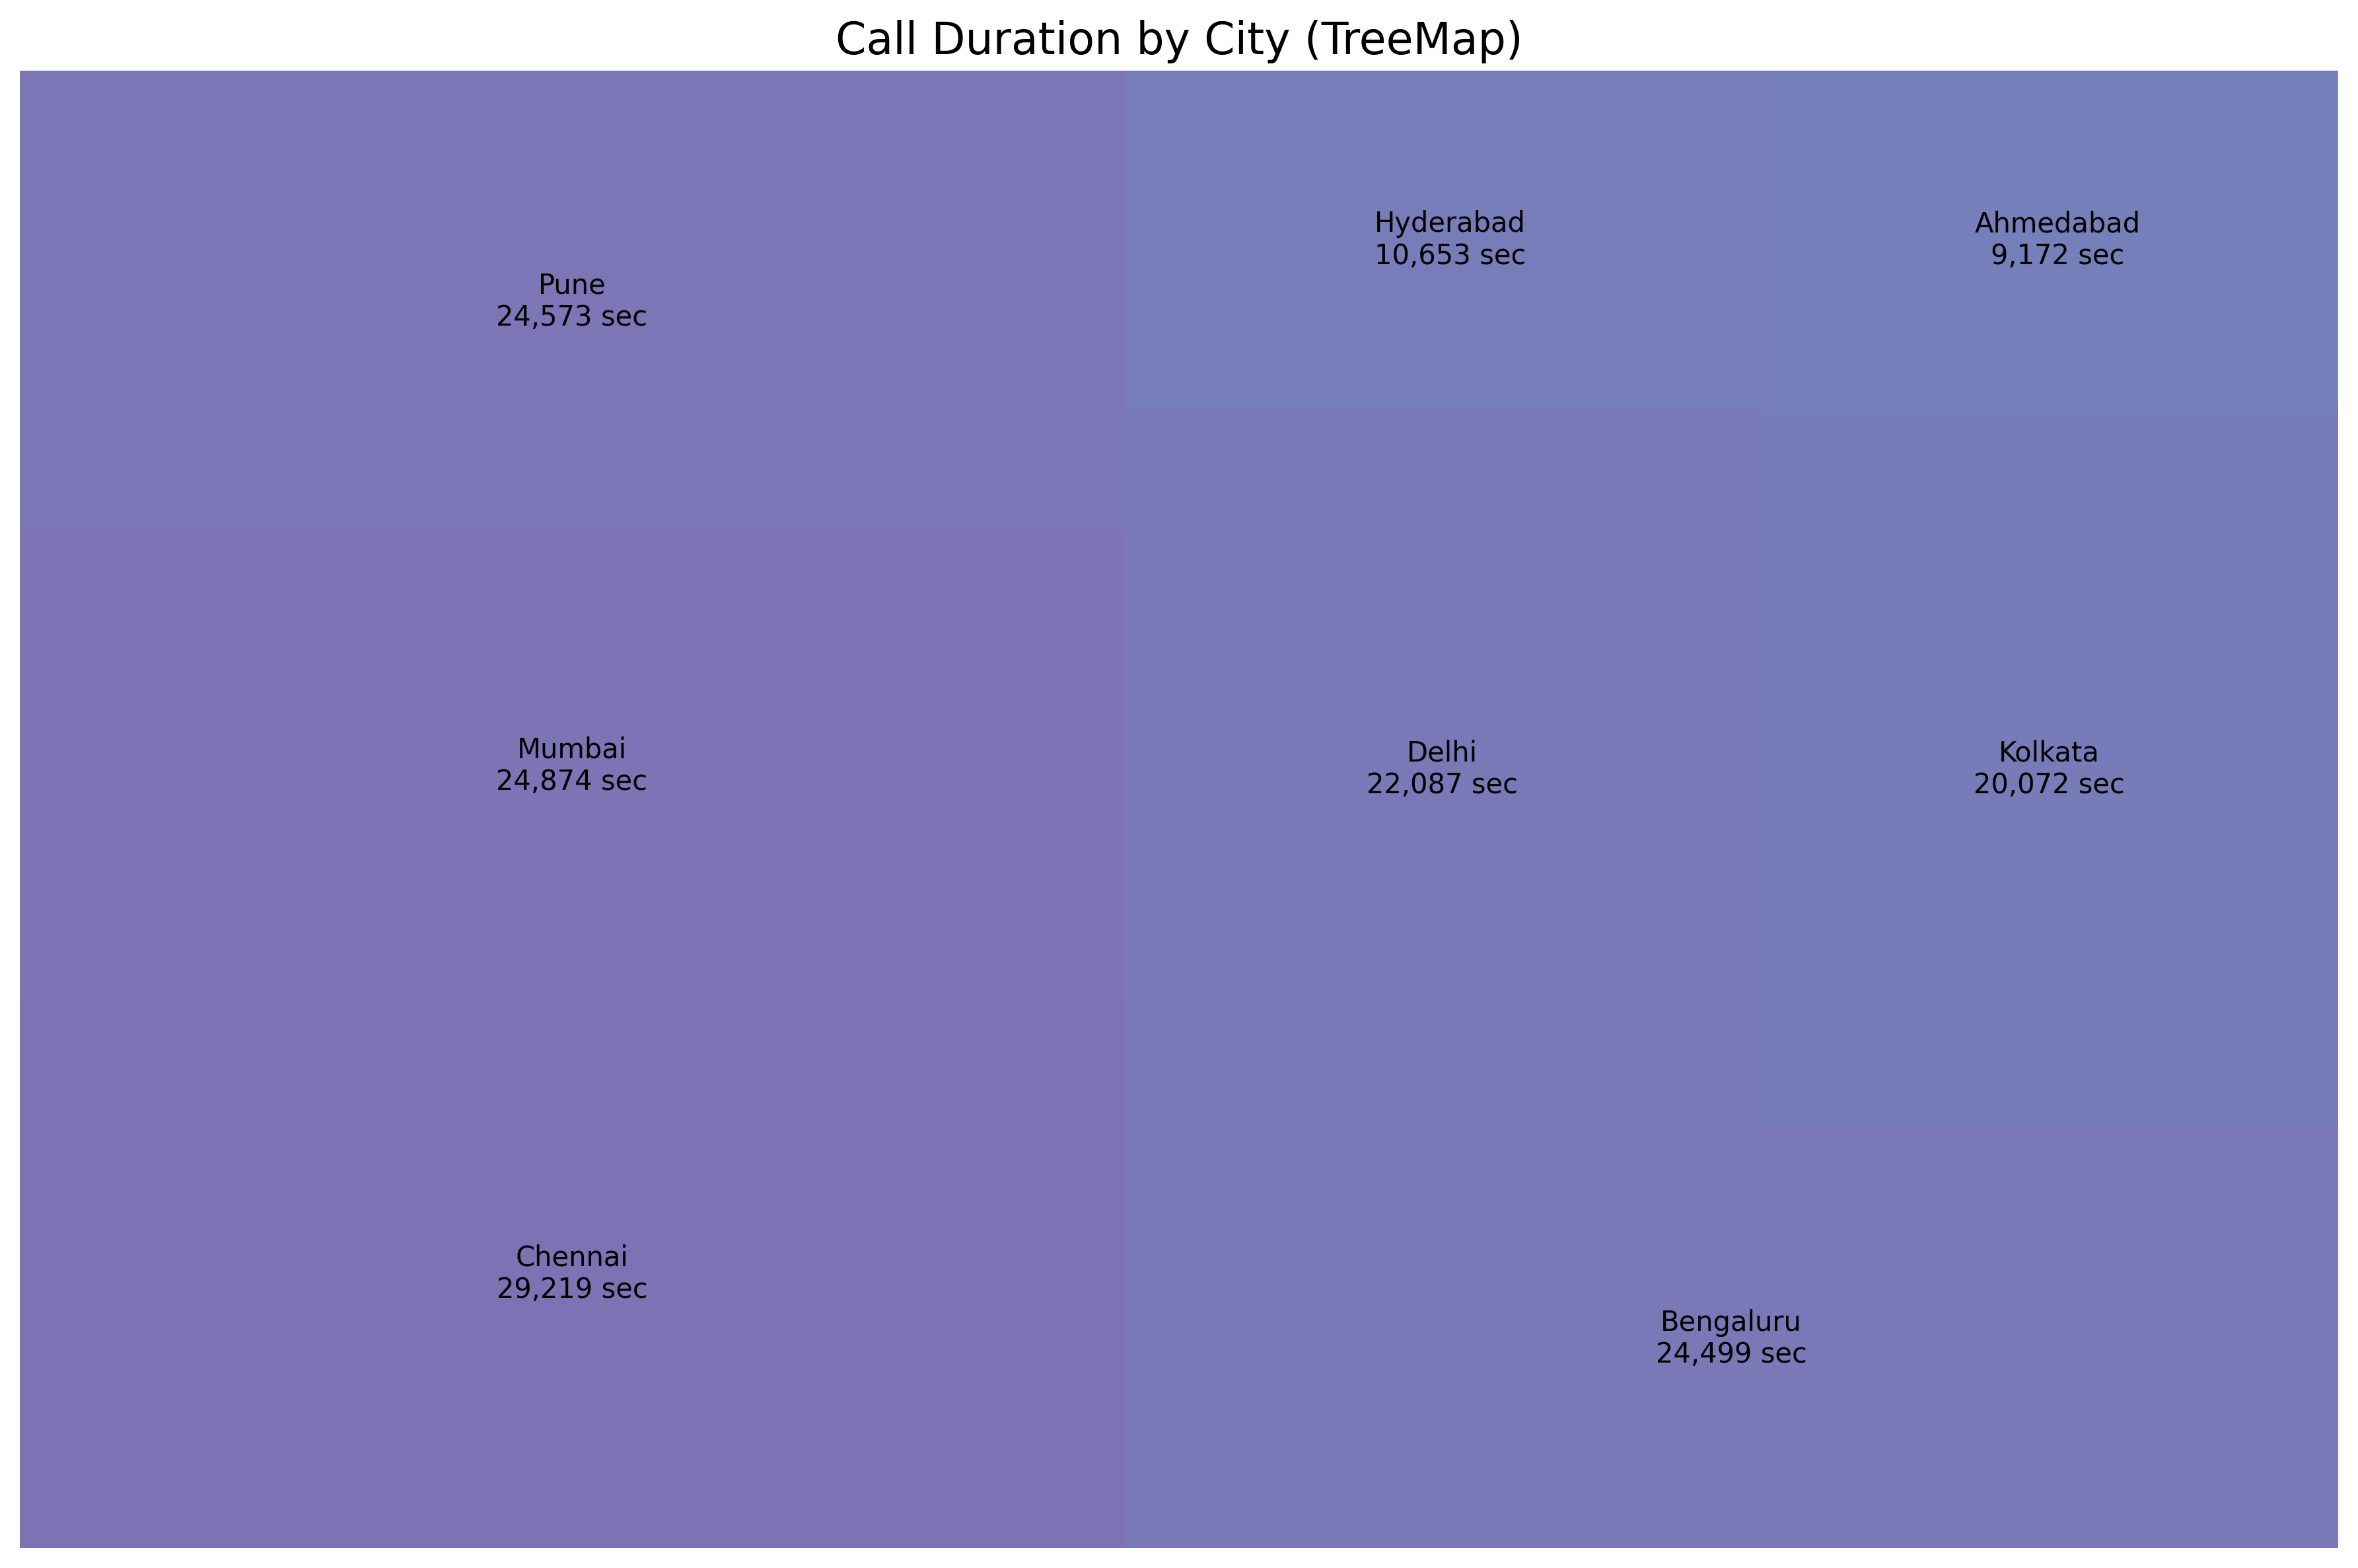

Python code for this plot:
import pandas as pd
import matplotlib.pyplot as plt
import squarify
import os

# Read the data
file_path = 'telecom_customer_call_records_100.csv'
data = pd.read_csv(file_path)

# Group data by Place and calculate total call duration
place_call_duration = data.groupby('Place')['Call_Duration_sec'].sum().reset_index()
place_call_duration = place_call_duration.sort_values('Call_Duration_sec', ascending=False)

# Create TreeMap
plt.figure(figsize=(12, 8))
squarify.plot(sizes=place_call_duration['Call_Duration_sec'], 
              label=[f"{place}\n{duration:,} sec" for place, duration in zip(place_call_duration['Place'], place_call_duration['Call_Duration_sec'])], 
              alpha=0.8,
              color=plt.cm.Spectral_r(range(len(place_call_duration))))

plt.axis('off')
plt.title('Call Duration by City (TreeMap)', fontsize=16)

# Save the figure
plt.tight_layout()
plt.savefig('treemap_visualization.png', dpi=300, bbox_inches='tight')
plt.close()

print(f"TreeMap visualization saved as 'treemap_visualization.png'")

